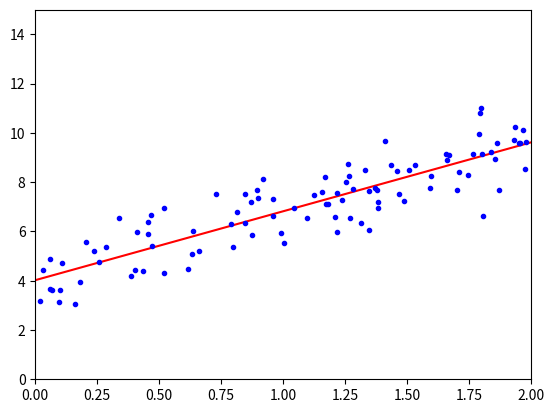

This figure's Python source:
#!/usr/bin/env python3
"""Linear regression with numpy."""

import matplotlib.pyplot as plt
import numpy as np

if __name__ == '__main__':
    X = 2 * np.random.rand(100, 1)
    X_b = np.c_[np.ones((100, 1)), X]  # add x0 = 1 to each instance
    y = 4 + 3 * X + np.random.randn(100, 1)

    theta_best = np.linalg.inv(X_b.T.dot(X_b)).dot(X_b.T).dot(y)
    print('theta_best = {}'.format(theta_best))

    # Plot the regression within [0, 2]
    X_new = np.array([[0], [2]])
    X_new_b = np.c_[np.ones((2, 1)), X_new]
    y_predict = X_new_b.dot(theta_best)

    plt.plot(X_new, y_predict, "r-")
    plt.plot(X, y, "b.")
    plt.axis([0, 2, 0, 15])
    plt.show()
